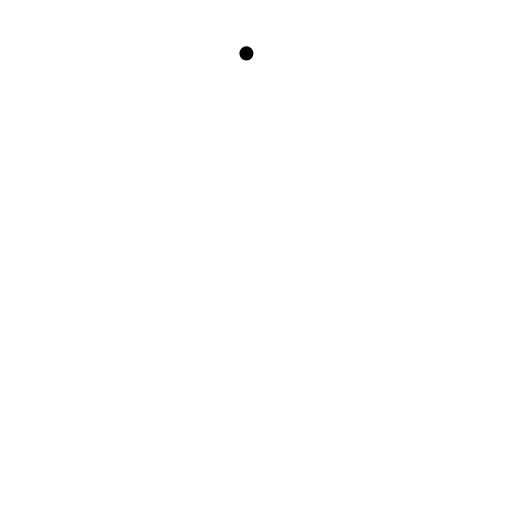
t = 0.00 s
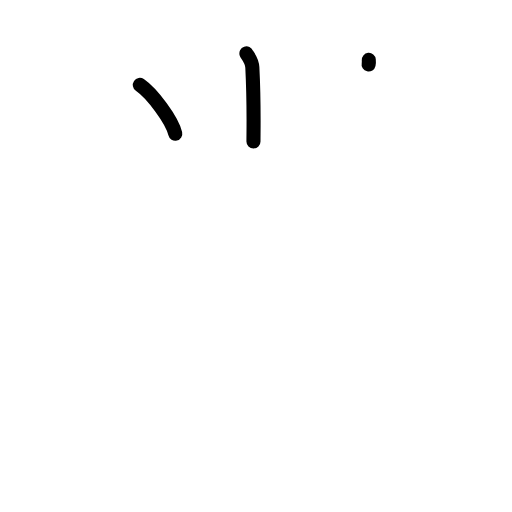
t = 2.38 s
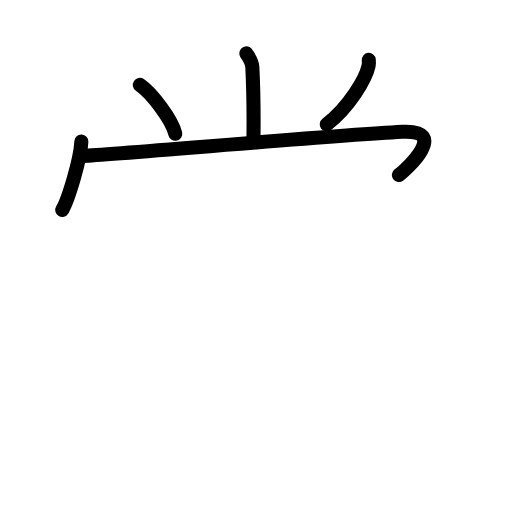
t = 4.75 s
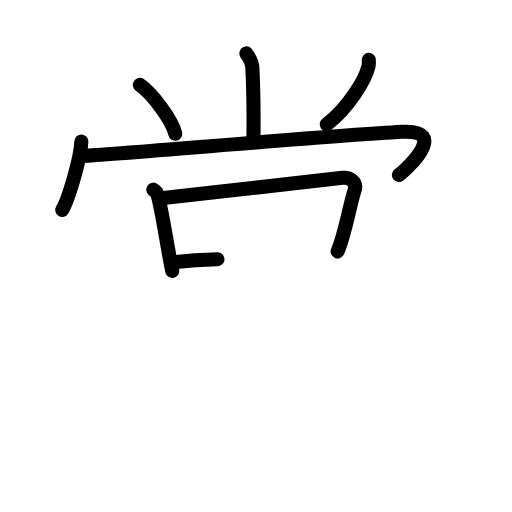
t = 7.25 s
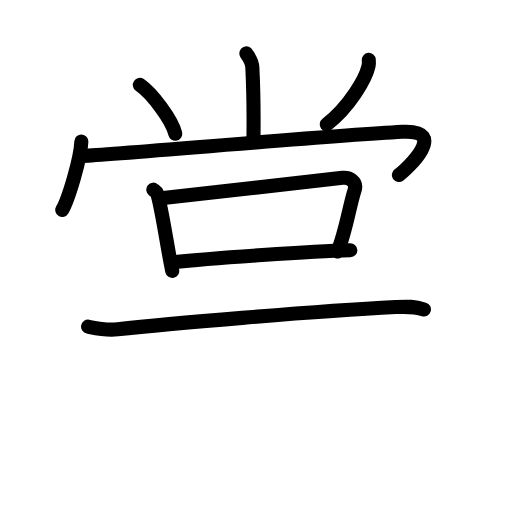
t = 8.50 s
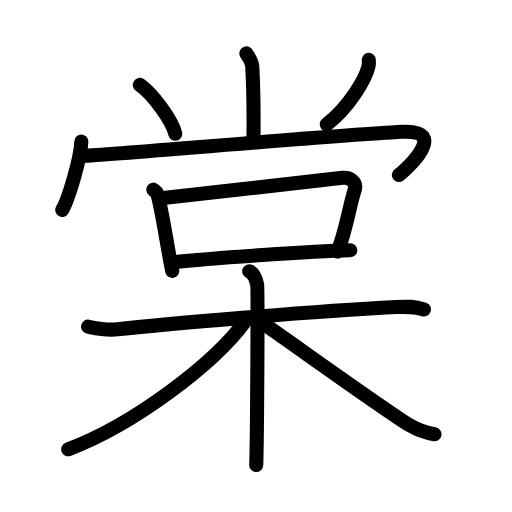
t = 12.00 s

The animated SVG that drew these frames (rendered in a browser with its animation timeline set to each time). Animation: 33 SMIL elements (animate=33); one cycle of 12.00 s.

<?xml version="1.0" encoding="UTF-8"?>
<!--
AniKanjiVG is licensed by CC-BY-SA Paul C. Sommerhoff (https://bitbucket.org/sommerhoff/anikanjivg).
AniKanjiVG uses KanjiVG which is licensed by CC-BY-SA Ulrich Apel (http://kanjivg.tagaini.net).
See also http://creativecommons.org/licenses/by-sa/3.0/
-->
<svg xmlns:kvg='http://kanjivg.tagaini.net' xmlns='http://www.w3.org/2000/svg' width='109' height='109' viewBox='0 0 109 109' style='fill:none;stroke:#000000;stroke-width:3;stroke-linecap:round;stroke-linejoin:round;' id="kvg:kanji_068e0"><g id="kvg:068e0" kvg:element="棠"><g id="kvg:068e0-g1" kvg:element="尚" kvg:variant="true" kvg:position="top"><g id="kvg:068e0-g2" kvg:element="⺌" kvg:variant="true" kvg:original="小" kvg:position="top"><path id="kvg:068e0-s1" kvg:type="㇑" d="M52.46,11.37c0.09,0.26,1.17,1.35,1.26,2.99c0.4,7.9,0.24,13.07,0.24,15.76"><animate attributeName="d" begin="0.0s" dur="0.5s" from="M52.46,11.37C52.46,11.37,52.46,11.37,52.46,11.37" to="M52.46,11.37c0.09,0.26,1.17,1.35,1.26,2.99" />
<animate attributeName="d" begin="0.5s" dur="0.5s" from="M52.46,11.37c0.09,0.26,1.17,1.35,1.26,2.99c0,0,0,0,0,0,0" to="M52.46,11.37c0.09,0.26,1.17,1.35,1.26,2.99c0.4,7.9,0.24,13.07,0.24,15.76" />
</path>
<path id="kvg:068e0-s2" kvg:type="㇔" d="M29.77,18.08c2.66,1.83,6.88,7.53,7.54,10.38"><animate attributeName="d" begin="1.0s" dur="1.0s" from="M29.77,18.08C29.77,18.08,29.77,18.08,29.77,18.08" to="M29.77,18.08c2.66,1.83,6.88,7.53,7.54,10.38" />
<animate attributeName="d" begin="0s" dur="1.0s" from="M-100,-100" to="M-100,-100" />
</path>
<path id="kvg:068e0-s3" kvg:type="㇒" d="M78.51,12.75c0.03,0.32,0.05,0.83-0.05,1.3c-0.61,2.74-4.11,8.74-8.9,12.42"><animate attributeName="d" begin="2.0s" dur="0.5s" from="M78.51,12.75C78.51,12.75,78.51,12.75,78.51,12.75" to="M78.51,12.75c0.03,0.32,0.05,0.83-0.05,1.3" />
<animate attributeName="d" begin="2.5s" dur="0.5s" from="M78.51,12.75c0.03,0.32,0.05,0.83-0.05,1.3c0,0,0,0,0,0,0" to="M78.51,12.75c0.03,0.32,0.05,0.83-0.05,1.3c-0.61,2.74-4.11,8.74-8.9,12.42" />
<animate attributeName="d" begin="0s" dur="2.0s" from="M-100,-100" to="M-100,-100" />
</path>
</g>
<g id="kvg:068e0-g3" kvg:position="bottom"><g id="kvg:068e0-g4" kvg:element="冂" kvg:variant="true"><path id="kvg:068e0-s4" kvg:type="㇔" d="M17.32,30.13c-0.15,3.7-2.78,12.36-4.07,14.56"><animate attributeName="d" begin="3.0s" dur="1.0s" from="M17.32,30.13C17.32,30.13,17.32,30.13,17.32,30.13" to="M17.32,30.13c-0.15,3.7-2.78,12.36-4.07,14.56" />
<animate attributeName="d" begin="0s" dur="3.0s" from="M-100,-100" to="M-100,-100" />
</path>
<path id="kvg:068e0-s5" kvg:type="㇖" d="M17.49,33.18c3.62,0,50-4.12,68.14-5.12c10.12-0.56,0.99,7.94-0.71,9.2"><animate attributeName="d" begin="4.0s" dur="0.5s" from="M17.49,33.18C17.49,33.18,17.49,33.18,17.49,33.18" to="M17.49,33.18c3.62,0,50-4.12,68.14-5.12" />
<animate attributeName="d" begin="4.5s" dur="0.5s" from="M17.49,33.18c3.62,0,50-4.12,68.14-5.12c0,0,0,0,0,0,0" to="M17.49,33.18c3.62,0,50-4.12,68.14-5.12c10.12-0.56,0.99,7.94-0.71,9.2" />
<animate attributeName="d" begin="0s" dur="4.0s" from="M-100,-100" to="M-100,-100" />
</path>
</g>
<g id="kvg:068e0-g5" kvg:element="呆" kvg:part="1"><g id="kvg:068e0-g6" kvg:element="口"><path id="kvg:068e0-s6" kvg:type="㇑" d="M32.64,40.38c0.34,0.27,0.73,0.48,0.84,0.83c0.97,3.06,2.21,11.98,3.19,16.47"><animate attributeName="d" begin="5.0s" dur="0.5s" from="M32.64,40.38C32.64,40.38,32.64,40.38,32.64,40.38" to="M32.64,40.38c0.34,0.27,0.73,0.48,0.84,0.83" />
<animate attributeName="d" begin="5.5s" dur="0.5s" from="M32.64,40.38c0.34,0.27,0.73,0.48,0.84,0.83c0,0,0,0,0,0,0" to="M32.64,40.38c0.34,0.27,0.73,0.48,0.84,0.83c0.97,3.06,2.21,11.98,3.19,16.47" />
<animate attributeName="d" begin="0s" dur="5.0s" from="M-100,-100" to="M-100,-100" />
</path>
<path id="kvg:068e0-s7" kvg:type="㇕b" d="M34.77,42.17c6.32-0.65,32.32-3.66,38.15-4.31c1.46-0.16,3.18,0.8,2.55,2.67c-1.01,3.04-1.87,8.86-3.59,12.99"><animate attributeName="d" begin="6.0s" dur="0.3333333333333333s" from="M34.77,42.17C34.77,42.17,34.77,42.17,34.77,42.17" to="M34.77,42.17c6.32-0.65,32.32-3.66,38.15-4.31" />
<animate attributeName="d" begin="6.333333333333333s" dur="0.3333333333333333s" from="M34.77,42.17c6.32-0.65,32.32-3.66,38.15-4.31c0,0,0,0,0,0,0" to="M34.77,42.17c6.32-0.65,32.32-3.66,38.15-4.31c1.46-0.16,3.18,0.8,2.55,2.67" />
<animate attributeName="d" begin="6.666666666666667s" dur="0.3333333333333333s" from="M34.77,42.17c6.32-0.65,32.32-3.66,38.15-4.31c1.46-0.16,3.18,0.8,2.55,2.67c0,0,0,0,0,0,0" to="M34.77,42.17c6.32-0.65,32.32-3.66,38.15-4.31c1.46-0.16,3.18,0.8,2.55,2.67c-1.01,3.04-1.87,8.86-3.59,12.99" />
<animate attributeName="d" begin="0s" dur="6.0s" from="M-100,-100" to="M-100,-100" />
</path>
<path id="kvg:068e0-s8" kvg:type="㇐b" d="M36.88,55.83c8.17-0.89,29.87-2.33,37.71-2.55"><animate attributeName="d" begin="7.0s" dur="1.0s" from="M36.88,55.83C36.88,55.83,36.88,55.83,36.88,55.83" to="M36.88,55.83c8.17-0.89,29.87-2.33,37.71-2.55" />
<animate attributeName="d" begin="0s" dur="7.0s" from="M-100,-100" to="M-100,-100" />
</path>
</g>
</g>
</g>
</g>
<g id="kvg:068e0-g7" kvg:element="呆" kvg:part="2" kvg:position="bottom"><g id="kvg:068e0-g8" kvg:element="木" kvg:radical="general"><path id="kvg:068e0-s9" kvg:type="㇐" d="M18.75,69.54c0.99,0.19,3.66,0.85,6.29,0.56C35,69,66.08,66.3,84.29,65.37c2.64-0.14,3.96-0.12,5.96,0.5"><animate attributeName="d" begin="8.0s" dur="0.3333333333333333s" from="M18.75,69.54C18.75,69.54,18.75,69.54,18.75,69.54" to="M18.75,69.54c0.99,0.19,3.66,0.85,6.29,0.56" />
<animate attributeName="d" begin="8.333333333333334s" dur="0.3333333333333333s" from="M18.75,69.54c0.99,0.19,3.66,0.85,6.29,0.56c0,0,0,0,0,0,0" to="M18.75,69.54c0.99,0.19,3.66,0.85,6.29,0.56C35,69,66.08,66.3,84.29,65.37" />
<animate attributeName="d" begin="8.666666666666666s" dur="0.3333333333333333s" from="M18.75,69.54c0.99,0.19,3.66,0.85,6.29,0.56C35,69,66.08,66.3,84.29,65.37c0,0,0,0,0,0,0" to="M18.75,69.54c0.99,0.19,3.66,0.85,6.29,0.56C35,69,66.08,66.3,84.29,65.37c2.64-0.14,3.96-0.12,5.96,0.5" />
<animate attributeName="d" begin="0s" dur="8.0s" from="M-100,-100" to="M-100,-100" />
</path>
<path id="kvg:068e0-s10" kvg:type="㇑" d="M53.05,57.75c0.94,0.43,1.5,1.94,1.69,2.8c0.19,0.86,0,33.07-0.19,38.45"><animate attributeName="d" begin="9.0s" dur="0.5s" from="M53.05,57.75C53.05,57.75,53.05,57.75,53.05,57.75" to="M53.05,57.75c0.94,0.43,1.5,1.94,1.69,2.8" />
<animate attributeName="d" begin="9.5s" dur="0.5s" from="M53.05,57.75c0.94,0.43,1.5,1.94,1.69,2.8c0,0,0,0,0,0,0" to="M53.05,57.75c0.94,0.43,1.5,1.94,1.69,2.8c0.19,0.86,0,33.07-0.19,38.45" />
<animate attributeName="d" begin="0s" dur="9.0s" from="M-100,-100" to="M-100,-100" />
</path>
<path id="kvg:068e0-s11" kvg:type="㇒" d="M52.25,68.3C45.6,77.48,28.32,90.46,14.5,95.65"><animate attributeName="d" begin="10.0s" dur="1.0s" from="M52.25,68.3C52.25,68.3,52.25,68.3,52.25,68.3" to="M52.25,68.3C45.6,77.48,28.32,90.46,14.5,95.65" />
<animate attributeName="d" begin="0s" dur="10.0s" from="M-100,-100" to="M-100,-100" />
</path>
<path id="kvg:068e0-s12" kvg:type="㇏" d="M55,68.15c4.98,3.34,26.84,19.12,32.25,22.4c1.84,1.11,3.41,1.59,5.25,1.91"><animate attributeName="d" begin="11.0s" dur="0.5s" from="M55,68.15C55,68.15,55,68.15,55,68.15" to="M55,68.15c4.98,3.34,26.84,19.12,32.25,22.4" />
<animate attributeName="d" begin="11.5s" dur="0.5s" from="M55,68.15c4.98,3.34,26.84,19.12,32.25,22.4c0,0,0,0,0,0,0" to="M55,68.15c4.98,3.34,26.84,19.12,32.25,22.4c1.84,1.11,3.41,1.59,5.25,1.91" />
<animate attributeName="d" begin="0s" dur="11.0s" from="M-100,-100" to="M-100,-100" />
</path>
</g>
</g>
</g>
</svg>
